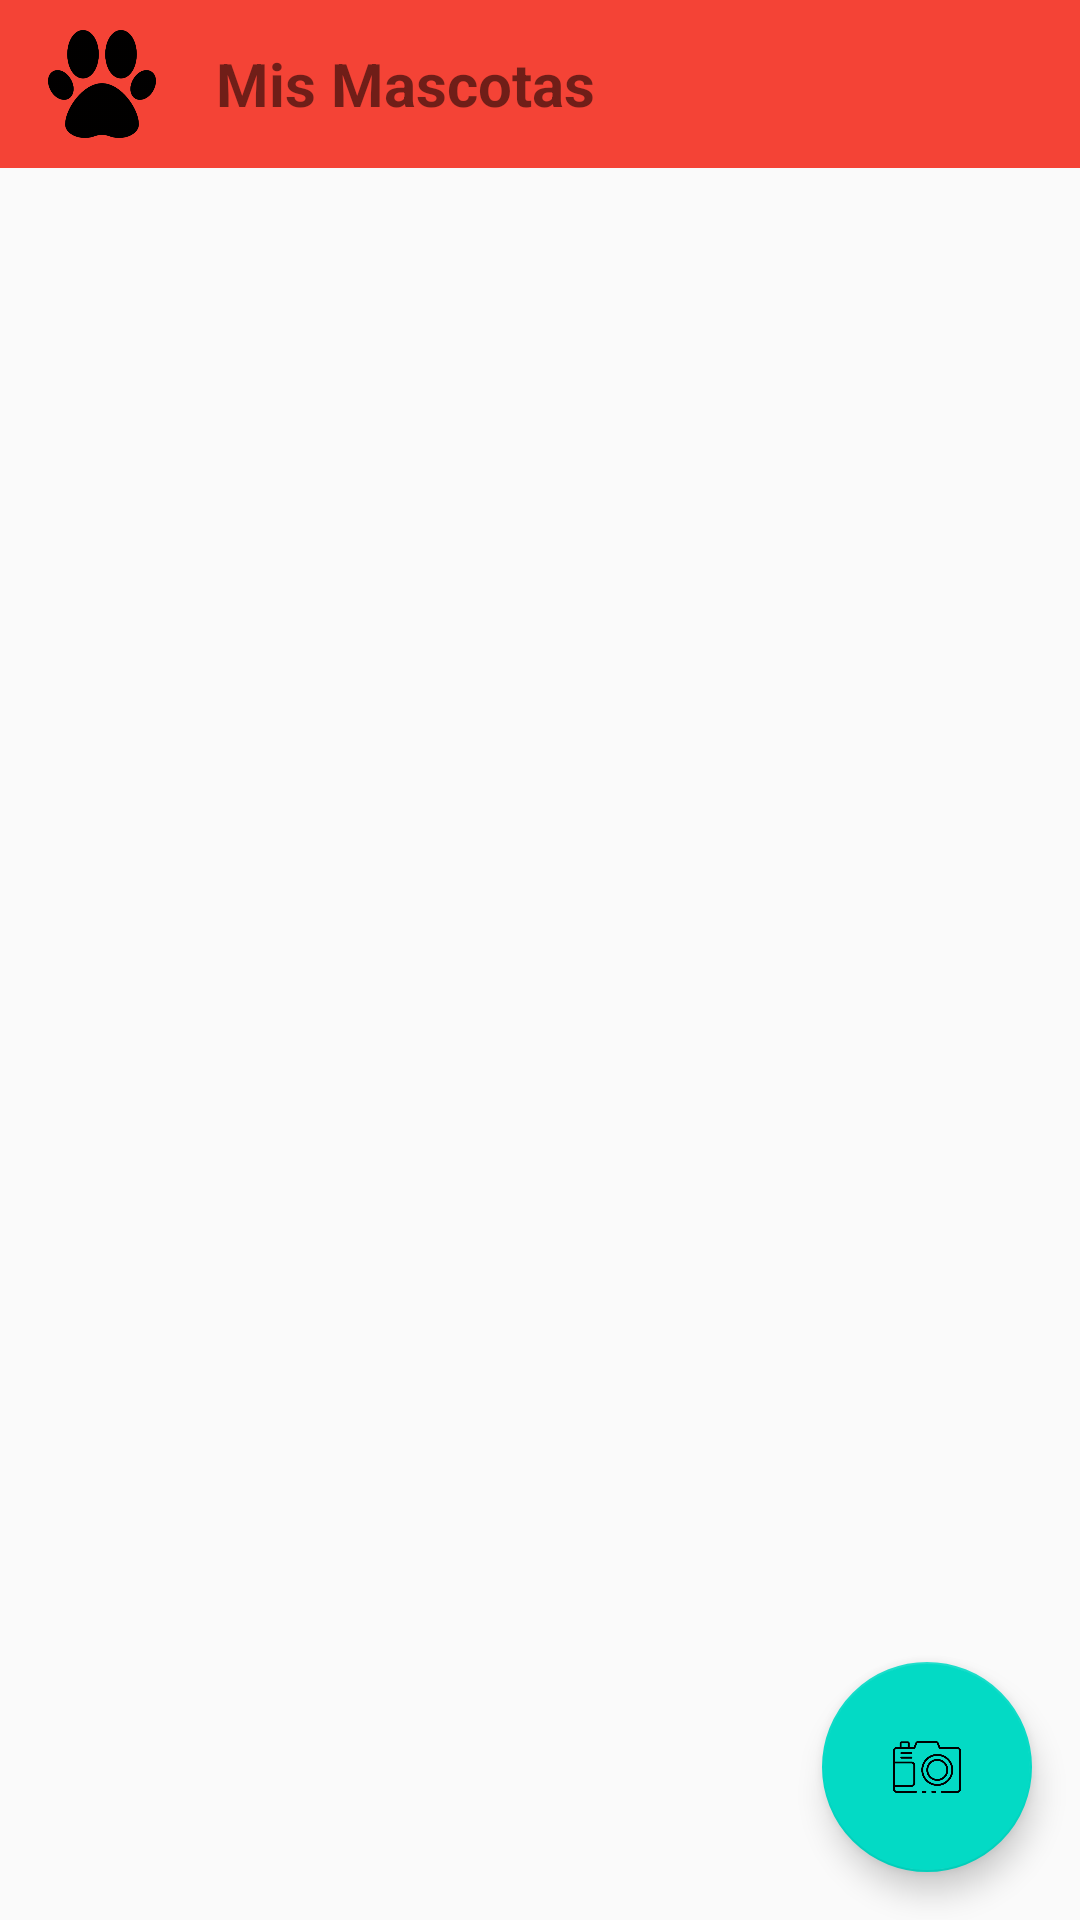

Here is an Android app screen rendered from its layout file. Give the layout XML and the strings, colors and styles it references.
<!-- AndroidManifest.xml: application theme AppTheme -->
<!-- res/layout/activity_main.xml -->
<?xml version="1.0" encoding="utf-8"?>
<androidx.coordinatorlayout.widget.CoordinatorLayout
    xmlns:android="http://schemas.android.com/apk/res/android"
    xmlns:app="http://schemas.android.com/apk/res-auto"
    xmlns:tools="http://schemas.android.com/tools"
    android:layout_width="match_parent"
    android:layout_height="match_parent"
    tools:context=".Activities.MainActivity">

    <LinearLayout
        android:layout_width="match_parent"
        android:layout_height="match_parent"
        android:orientation="vertical"
        android:gravity="center_horizontal"
        android:layout_gravity="center_horizontal">

        <include
            android:id="@+id/miActionBar"
            layout="@layout/actionbar"/>

        <androidx.recyclerview.widget.RecyclerView
            android:id="@+id/rvMascotas"
            android:layout_width="300dp"
            android:layout_height="match_parent"
            android:gravity="center_horizontal"
            android:layout_marginTop="40dp"
            />
    </LinearLayout>

    <com.google.android.material.floatingactionbutton.FloatingActionButton
        android:id="@+id/floatingActionButton"
        android:layout_width="wrap_content"
        android:layout_height="wrap_content"
        android:layout_gravity="end|bottom"
        android:background="@color/colorAccent"
        android:clickable="true"
        android:layout_margin="16dp"
        android:focusable="true"
        android:src="@drawable/camara"
        app:fabCustomSize="70dp"
        />


</androidx.coordinatorlayout.widget.CoordinatorLayout>
<!-- res/layout/actionbar.xml (included above) -->
<?xml version="1.0" encoding="utf-8"?>
<androidx.appcompat.widget.Toolbar xmlns:android="http://schemas.android.com/apk/res/android"
    android:layout_width="match_parent"
    android:layout_height="?attr/actionBarSize"
    xmlns:app="http://schemas.android.com/apk/res-auto"
    android:background="@color/colorPrimary"
    android:theme="@style/ThemeOverlay.AppCompat.ActionBar"
    app:popupTheme="@style/ThemeOverlay.AppCompat.Light"
    >

    <ImageView
        android:id="@+id/huella"
        android:layout_width="36dp"
        android:layout_height="36dp"
        android:src="@drawable/huella"
        />
    <TextView
        android:id="@+id/titulo"
        android:layout_width="wrap_content"
        android:layout_height="wrap_content"
        android:text="@string/app_name"
        android:textSize="20sp"
        android:textStyle="bold"
        android:paddingStart="20dp"
        android:paddingLeft="20dp" />

</androidx.appcompat.widget.Toolbar>
<!-- resources referenced by this layout -->
<resources>
  <color name="colorAccent">#03DAC5</color>
  <color name="colorPrimary">#F44336</color>
  <!-- drawable camara: png bitmap (drawable-hdpi, 7516 bytes) -->
  <!-- drawable huella: png bitmap (drawable-hdpi, 6535 bytes) -->
  <string name="app_name">Mis Mascotas</string>
  <style name="AppTheme" parent="Theme.AppCompat.Light.NoActionBar">
          
          <item name="colorPrimary">@color/colorPrimary</item>
          <item name="colorPrimaryDark">@color/colorPrimaryDark</item>
          <item name="colorAccent">@color/colorAccent</item>
          <item name="windowActionBar">false</item>
          <item name="windowNoTitle">true</item>
      </style>
  <color name="colorPrimaryDark">#7339F6</color>
</resources>
